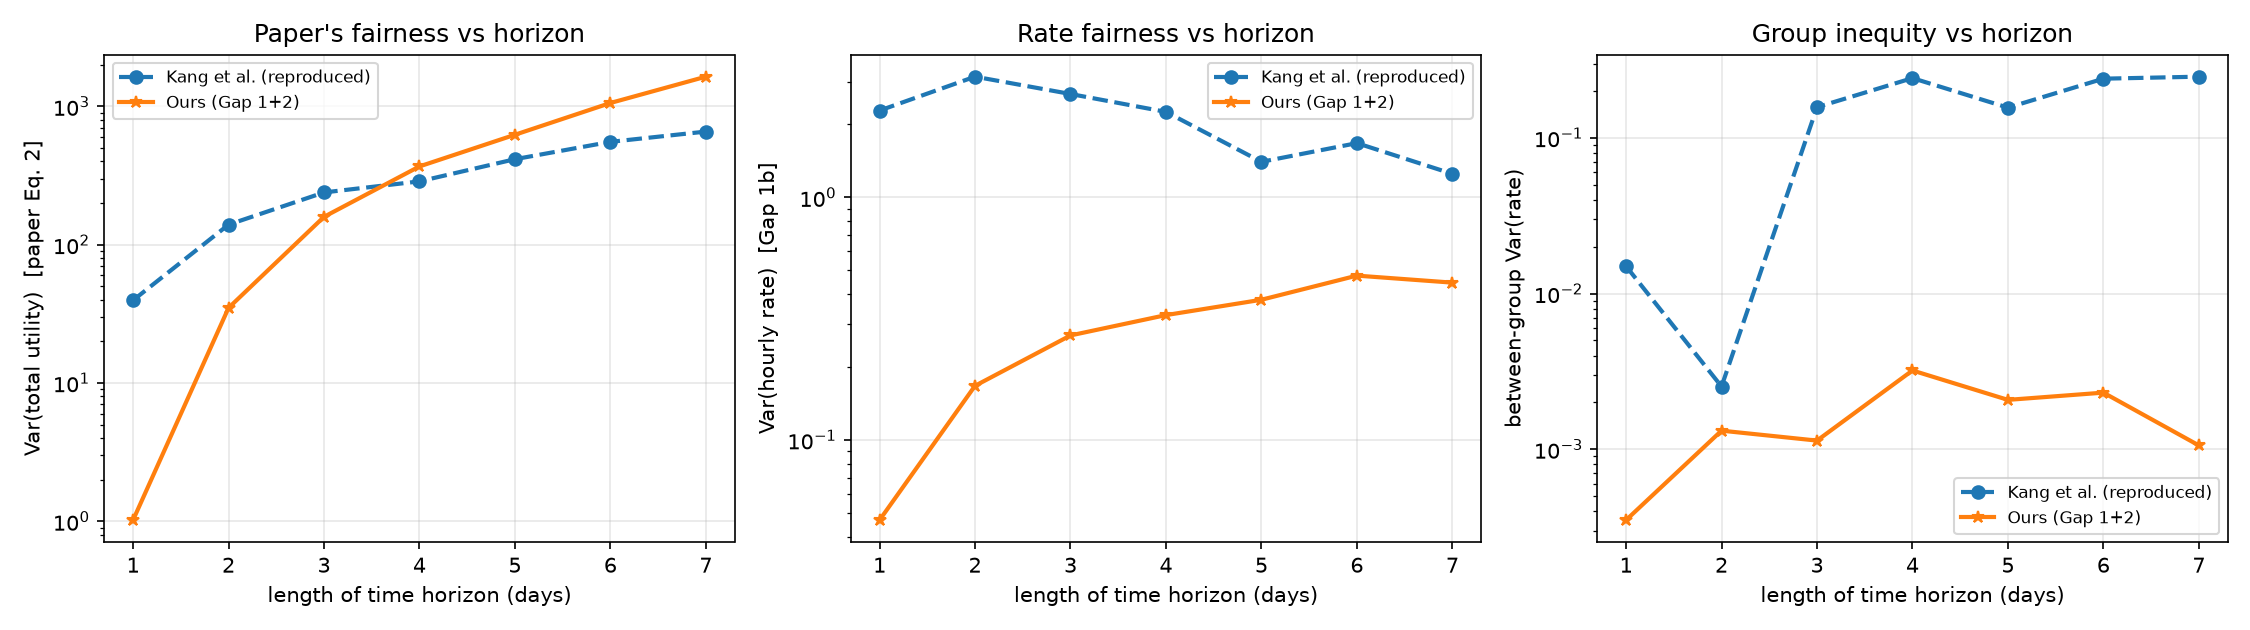

Values plotted in this chart, from the file beside it:
days, method, fairness_total_var, fairness_normalised, rate_var, rate_var_between, util_var, total_utility
1, Kang et al. (reproduced), 39.6, 1.052, 2.281, 0.01498, 0.04655, 1196
2, Kang et al. (reproduced), 139.5, 0.8572, 3.146, 0.002528, 0.04992, 2756
3, Kang et al. (reproduced), 238.5, 0.6271, 2.669, 0.1575, 0.02978, 4925
4, Kang et al. (reproduced), 286.8, 0.5455, 2.252, 0.2421, 0.01858, 6209
5, Kang et al. (reproduced), 414.8, 0.5652, 1.402, 0.1564, 0.0172, 7208
6, Kang et al. (reproduced), 553.7, 0.5433, 1.674, 0.2401, 0.0149, 8663
7, Kang et al. (reproduced), 657.1, 0.5016, 1.251, 0.2473, 0.01295, 10221
1, Ours (Gap 1+2), 1.02, 1.373, 0.04681, 0.0003507, 0.002881, 147.1
2, Ours (Gap 1+2), 34.88, 0.9434, 0.1674, 0.001316, 0.005954, 1252
3, Ours (Gap 1+2), 158.9, 0.7681, 0.27, 0.001136, 0.005888, 3282
4, Ours (Gap 1+2), 367.8, 0.7169, 0.3274, 0.003206, 0.007229, 5350
5, Ours (Gap 1+2), 623.2, 0.7317, 0.3787, 0.002075, 0.007691, 6824
6, Ours (Gap 1+2), 1058, 0.783, 0.4762, 0.00231, 0.00776, 8307
7, Ours (Gap 1+2), 1639, 0.7982, 0.4456, 0.001058, 0.00807, 10145
